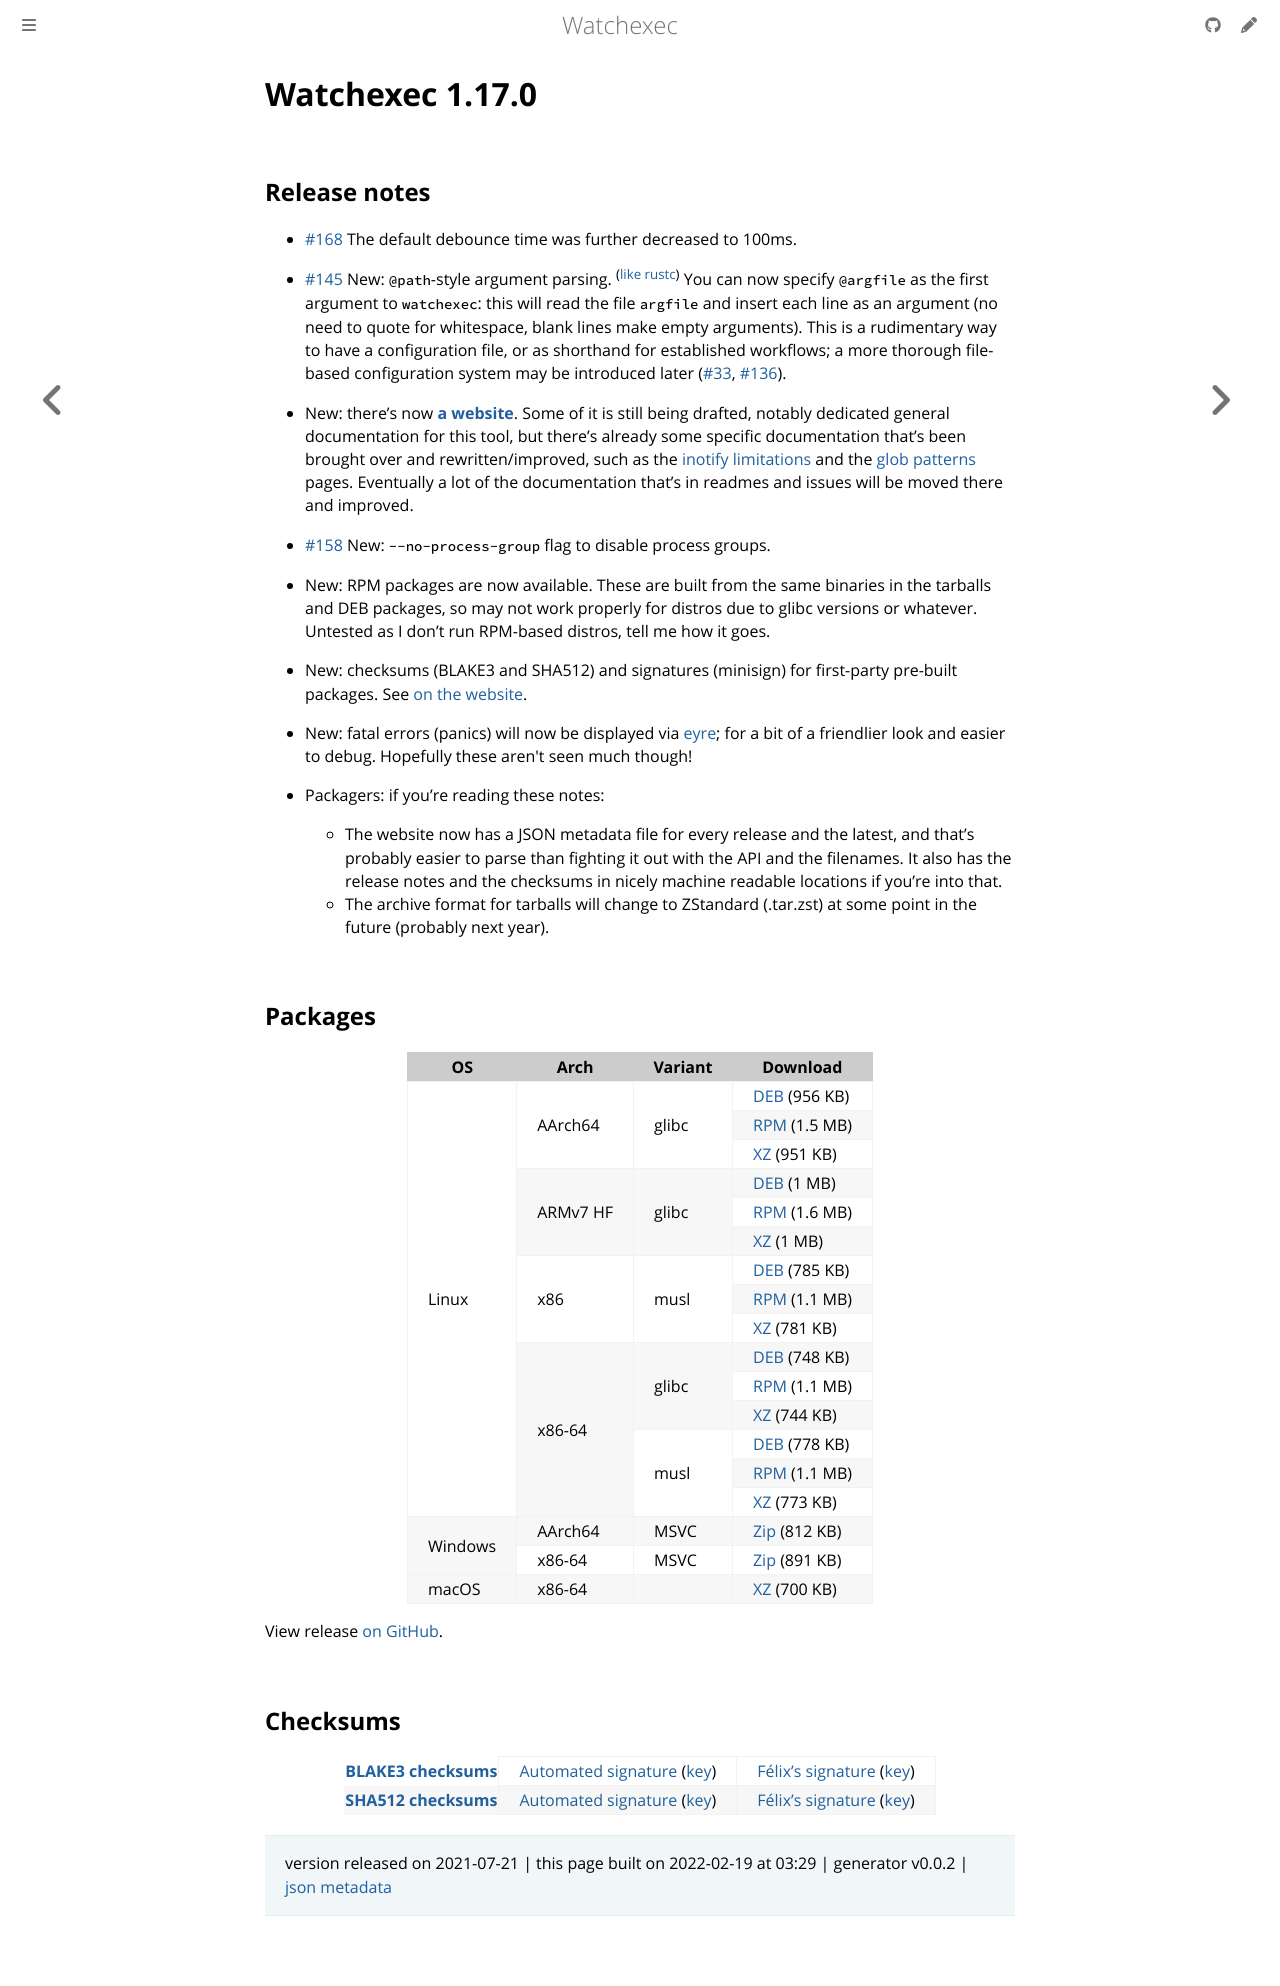

repository: watchexec/watchexec.github.io · page: downloads/watchexec/1.17.0/index.html · generator: mdbook

# Watchexec 1.17.0

## Release notes

<ul>
<li>
<p><a class="issue-link js-issue-link" data-error-text="Failed to load title" data-id="710961239" data-permission-text="Title is private" data-url="https://github.com/watchexec/watchexec/issues/168" data-hovercard-type="issue" data-hovercard-url="/watchexec/watchexec/issues/168/hovercard" href="https://github.com/watchexec/watchexec/issues/168">#168</a> The default debounce time was further decreased to 100ms.</p>
</li>
<li>
<p><a class="issue-link js-issue-link" data-error-text="Failed to load title" data-id="558497647" data-permission-text="Title is private" data-url="https://github.com/watchexec/watchexec/issues/145" data-hovercard-type="issue" data-hovercard-url="/watchexec/watchexec/issues/145/hovercard" href="https://github.com/watchexec/watchexec/issues/145">#145</a> New: <code>@path</code>-style argument parsing. <sup>(<a href="https://doc.rust-lang.org/nightly/rustc/command-line-arguments.html#path-load-command-line-flags-from-a-path" rel="nofollow">like rustc</a>)</sup> You can now specify <code>@argfile</code> as the first argument to <code>watchexec</code>: this will read the file <code>argfile</code> and insert each line as an argument (no need to quote for whitespace, blank lines make empty arguments). This is a rudimentary way to have a configuration file, or as shorthand for established workflows; a more thorough file-based configuration system may be introduced later (<a class="issue-link js-issue-link" data-error-text="Failed to load title" data-id="198392565" data-permission-text="Title is private" data-url="https://github.com/watchexec/watchexec/issues/33" data-hovercard-type="issue" data-hovercard-url="/watchexec/watchexec/issues/33/hovercard" href="https://github.com/watchexec/watchexec/issues/33">#33</a>, <a class="issue-link js-issue-link" data-error-text="Failed to load title" data-id="513078994" data-permission-text="Title is private" data-url="https://github.com/watchexec/watchexec/issues/136" data-hovercard-type="issue" data-hovercard-url="/watchexec/watchexec/issues/136/hovercard" href="https://github.com/watchexec/watchexec/issues/136">#136</a>).</p>
</li>
<li>
<p>New: there’s now <strong><a href="https://watchexec.github.io" rel="nofollow">a website</a></strong>. Some of it is still being drafted, notably dedicated general documentation for this tool, but there’s already some specific documentation that’s been brought over and rewritten/improved, such as the <a href="https://watchexec.github.io/docs/inotify-limits.html" rel="nofollow">inotify limitations</a> and the <a href="https://watchexec.github.io/docs/glob-patterns.html" rel="nofollow">glob patterns</a> pages. Eventually a lot of the documentation that’s in readmes and issues will be moved there and improved.</p>
</li>
<li>
<p><a class="issue-link js-issue-link" data-error-text="Failed to load title" data-id="644081153" data-permission-text="Title is private" data-url="https://github.com/watchexec/watchexec/issues/158" data-hovercard-type="issue" data-hovercard-url="/watchexec/watchexec/issues/158/hovercard" href="https://github.com/watchexec/watchexec/issues/158">#158</a> New: <code>--no-process-group</code> flag to disable process groups.</p>
</li>
<li>
<p>New: RPM packages are now available. These are built from the same binaries in the tarballs and DEB packages, so may not work properly for distros due to glibc versions or whatever. Untested as I don’t run RPM-based distros, tell me how it goes.</p>
</li>
<li>
<p>New: checksums (BLAKE3 and SHA512) and signatures (minisign) for first-party pre-built packages. See <a href="https://watchexec.github.io/downloads/" rel="nofollow">on the website</a>.</p>
</li>
<li>
<p>New: fatal errors (panics) will now be displayed via <a href="https://github.com/yaahc/color-eyre">eyre</a>; for a bit of a friendlier look and easier to debug. Hopefully these aren't seen much though!</p>
</li>
<li>
<p>Packagers: if you’re reading these notes:</p>
<ul>
<li>The website now has a JSON metadata file for every release and the latest, and that’s probably easier to parse than fighting it out with the API and the filenames. It also has the release notes and the checksums in nicely machine readable locations if you’re into that.</li>
<li>The archive format for tarballs will change to ZStandard (.tar.zst) at some point in the future (probably next year).</li>
</ul>
</li>
</ul>

## Packages

<table class="downloads">
<thead>
<tr>
<th>OS</th>
<th>Arch</th>
<th>Variant</th>
<th>Download</th>

</tr>
</thead>
<tbody>
<tr>
						<td rowspan="15">Linux</td>
						
<td rowspan="3">AArch64</td>
            
						
<td rowspan="3">glibc</td>
            
<td><a class="download" href="https://github.com/watchexec/watchexec/releases/download/cli-v1.17.0/watchexec-1.17.0-aarch64-unknown-linux-gnu.deb">DEB</a> (956 KB)</td>
						
</tr>
					
<tr>
						
						
						
<td><a class="download" href="https://github.com/watchexec/watchexec/releases/download/cli-v1.17.0/watchexec-1.17.0-aarch64-unknown-linux-gnu.rpm">RPM</a> (1.5 MB)</td>
						
</tr>
					
<tr>
						
						
						
<td><a class="download" href="https://github.com/watchexec/watchexec/releases/download/cli-v1.17.0/watchexec-1.17.0-aarch64-unknown-linux-gnu.tar.xz">XZ</a> (951 KB)</td>
						
</tr>
					
<tr>
						
						
<td rowspan="3">ARMv7 HF</td>
            
						
<td rowspan="3">glibc</td>
            
<td><a class="download" href="https://github.com/watchexec/watchexec/releases/download/cli-v1.17.0/watchexec-1.17.0-armv7-unknown-linux-gnueabihf.deb">DEB</a> (1 MB)</td>
						
</tr>
					
<tr>
						
						
						
<td><a class="download" href="https://github.com/watchexec/watchexec/releases/download/cli-v1.17.0/watchexec-1.17.0-armv7-unknown-linux-gnueabihf.rpm">RPM</a> (1.6 MB)</td>
						
</tr>
					
<tr>
						
						
						
<td><a class="download" href="https://github.com/watchexec/watchexec/releases/download/cli-v1.17.0/watchexec-1.17.0-armv7-unknown-linux-gnueabihf.tar.xz">XZ</a> (1 MB)</td>
						
</tr>
					
<tr>
						
						
<td rowspan="3">x86</td>
            
						
<td rowspan="3">musl</td>
            
<td><a class="download" href="https://github.com/watchexec/watchexec/releases/download/cli-v1.17.0/watchexec-1.17.0-i686-unknown-linux-musl.deb">DEB</a> (785 KB)</td>
						
</tr>
					
<tr>
						
						
						
<td><a class="download" href="https://github.com/watchexec/watchexec/releases/download/cli-v1.17.0/watchexec-1.17.0-i686-unknown-linux-musl.rpm">RPM</a> (1.1 MB)</td>
						
</tr>
					
<tr>
						
						
						
<td><a class="download" href="https://github.com/watchexec/watchexec/releases/download/cli-v1.17.0/watchexec-1.17.0-i686-unknown-linux-musl.tar.xz">XZ</a> (781 KB)</td>
						
</tr>
					
<tr>
						
						
<td rowspan="6">x86-64</td>
            
						
<td rowspan="3">glibc</td>
            
<td><a class="download" href="https://github.com/watchexec/watchexec/releases/download/cli-v1.17.0/watchexec-1.17.0-x86_64-unknown-linux-gnu.deb">DEB</a> (748 KB)</td>
						
</tr>
					
<tr>
						
						
						
<td><a class="download" href="https://github.com/watchexec/watchexec/releases/download/cli-v1.17.0/watchexec-1.17.0-x86_64-unknown-linux-gnu.rpm">RPM</a> (1.1 MB)</td>
						
</tr>
					
<tr>
						
						
						
<td><a class="download" href="https://github.com/watchexec/watchexec/releases/download/cli-v1.17.0/watchexec-1.17.0-x86_64-unknown-linux-gnu.tar.xz">XZ</a> (744 KB)</td>
						
</tr>
					
<tr>
						
						
						
<td rowspan="3">musl</td>
            
<td><a class="download" href="https://github.com/watchexec/watchexec/releases/download/cli-v1.17.0/watchexec-1.17.0-x86_64-unknown-linux-musl.deb">DEB</a> (778 KB)</td>
						
</tr>
					
<tr>
						
						
						
<td><a class="download" href="https://github.com/watchexec/watchexec/releases/download/cli-v1.17.0/watchexec-1.17.0-x86_64-unknown-linux-musl.rpm">RPM</a> (1.1 MB)</td>
						
</tr>
					
<tr>
						
						
						
<td><a class="download" href="https://github.com/watchexec/watchexec/releases/download/cli-v1.17.0/watchexec-1.17.0-x86_64-unknown-linux-musl.tar.xz">XZ</a> (773 KB)</td>
						
</tr>
					
<tr>
						<td rowspan="2">Windows</td>
						
<td rowspan="1">AArch64</td>
            
						
<td rowspan="1">MSVC</td>
            
<td><a class="download" href="https://github.com/watchexec/watchexec/releases/download/cli-v1.17.0/watchexec-1.17.0-aarch64-pc-windows-msvc.zip">Zip</a> (812 KB)</td>
						
</tr>
					
<tr>
						
						
<td rowspan="1">x86-64</td>
            
						
<td rowspan="1">MSVC</td>
            
<td><a class="download" href="https://github.com/watchexec/watchexec/releases/download/cli-v1.17.0/watchexec-1.17.0-x86_64-pc-windows-msvc.zip">Zip</a> (891 KB)</td>
						
</tr>
					
<tr>
						<td rowspan="1">macOS</td>
						
<td rowspan="1">x86-64</td>
            
						
<td rowspan="1"></td>
            
<td><a class="download" href="https://github.com/watchexec/watchexec/releases/download/cli-v1.17.0/watchexec-1.17.0-x86_64-apple-darwin.tar.xz">XZ</a> (700 KB)</td>
						
</tr>
					</tbody>
</table>


View release [on GitHub](https://github.com/watchexec/watchexec/releases/cli-v1.17.0).

## Checksums

<table class="signatures">
	
<tr>
<th><a href="https://github.com/watchexec/watchexec/releases/download/cli-v1.17.0/B3SUMS">BLAKE3 checksums</a></th>
		
<td>
<a href="https://github.com/watchexec/watchexec/releases/download/cli-v1.17.0/B3SUMS.auto.minisig">Automated signature</a>
(<a href="https://raw.githubusercontent.com/watchexec/watchexec/cli-v1.17.0/.github/workflows/release.pub">key</a>)
</td>
		
<td>
<a href="https://github.com/watchexec/watchexec/releases/download/cli-v1.17.0/B3SUMS.passcod.minisig">Félix’s signature</a>
(<a href="https://passcod.name/keys/software.pub">key</a>)
</td>
		
</tr>
	
<tr>
<th><a href="https://github.com/watchexec/watchexec/releases/download/cli-v1.17.0/SHA512SUMS">SHA512 checksums</a></th>
		
<td>
<a href="https://github.com/watchexec/watchexec/releases/download/cli-v1.17.0/SHA512SUMS.auto.minisig">Automated signature</a>
(<a href="https://raw.githubusercontent.com/watchexec/watchexec/cli-v1.17.0/.github/workflows/release.pub">key</a>)
</td>
		
<td>
<a href="https://github.com/watchexec/watchexec/releases/download/cli-v1.17.0/SHA512SUMS.passcod.minisig">Félix’s signature</a>
(<a href="https://passcod.name/keys/software.pub">key</a>)
</td>
		
</tr>
	
</table>




>	 version released on 2021-07-21
>	|
>	this page built on 2022-02-19 at 03:29
>	| generator v0.0.2
>	| [json metadata](meta.json)
